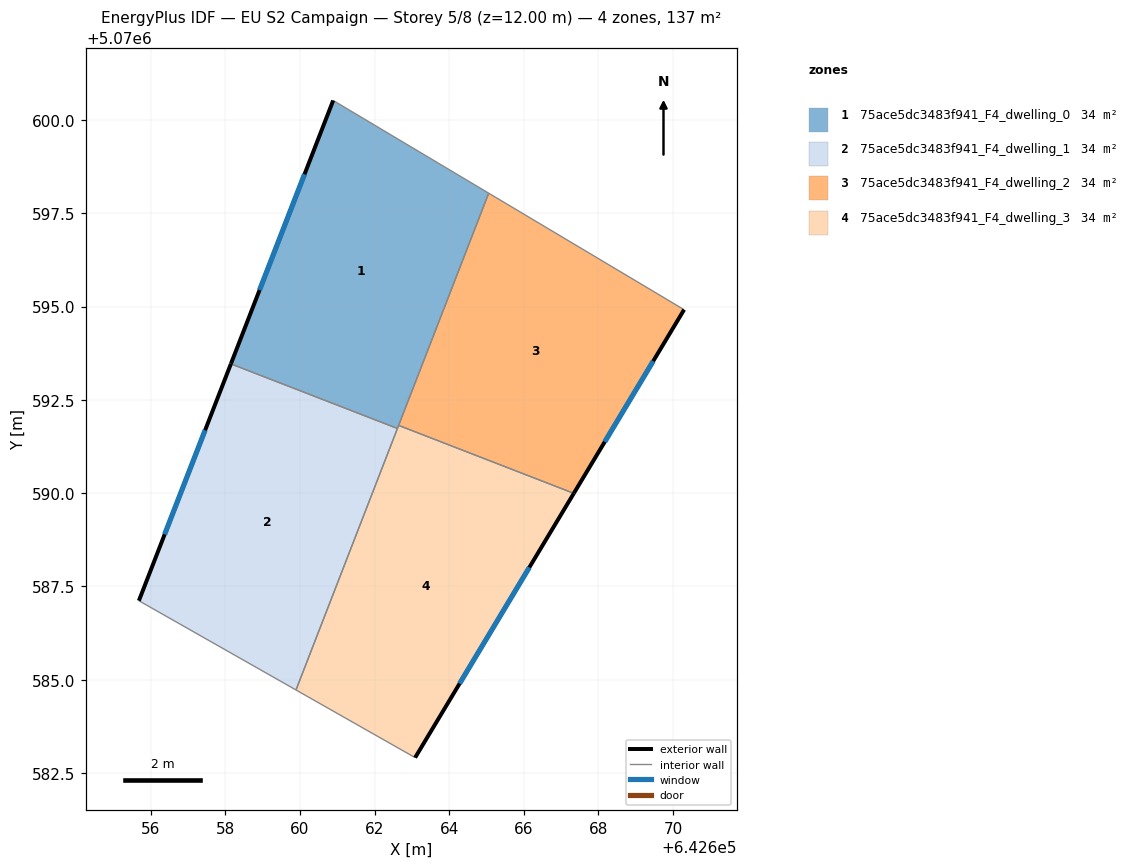
=== STOREY PLAN SPEC (per zone: floor XY polygon, exterior-wall plan segments, windows/doors) ===
zone 1: 75ace5dc3483f941_F4_dwelling_0  (34.3 m²)
  floor: (642665.06, 5070598.04) (642662.61, 5070591.73) (642658.15, 5070593.46) (642660.89, 5070600.53)
  exterior wall: (642660.89, 5070600.53) – (642658.15, 5070593.46)  [7.6 m]
    window: (642660.12, 5070598.55) – (642658.92, 5070595.44)  [4.4 m²]
  interior walls: 4
zone 2: 75ace5dc3483f941_F4_dwelling_1  (34.3 m²)
  floor: (642662.61, 5070591.73) (642659.89, 5070584.72) (642655.68, 5070587.12) (642658.15, 5070593.46)
  exterior wall: (642658.15, 5070593.46) – (642655.68, 5070587.12)  [6.8 m]
    window: (642657.46, 5070591.69) – (642656.37, 5070588.90)  [3.9 m²]
  interior walls: 3
zone 3: 75ace5dc3483f941_F4_dwelling_2  (34.3 m²)
  floor: (642670.30, 5070594.92) (642667.34, 5070590.00) (642662.65, 5070591.82) (642665.06, 5070598.04)
  exterior wall: (642667.34, 5070590.00) – (642670.30, 5070594.92)  [5.7 m]
    window: (642668.17, 5070591.37) – (642669.47, 5070593.54)  [3.3 m²]
  interior walls: 3
zone 4: 75ace5dc3483f941_F4_dwelling_3  (34.3 m²)
  floor: (642667.34, 5070590.00) (642663.09, 5070582.91) (642659.89, 5070584.72) (642662.65, 5070591.82)
  exterior wall: (642663.09, 5070582.91) – (642667.34, 5070590.00)  [8.3 m]
    window: (642664.28, 5070584.90) – (642666.15, 5070588.01)  [4.8 m²]
  interior walls: 4

=== DERIVED (storey summary) ===
Building: EU S2 Campaign
Storey: 5 of 8  (floor level z = 12.00 m)
Storey gross floor area: 137.3 m²
Zones on this storey: 4
  - 75ace5dc3483f941_F4_dwelling_0: floor 34.3 m²; exterior wall 7.6 m (22.7 m²); 1 window(s) 4.4 m²; WWR 19.3%
  - 75ace5dc3483f941_F4_dwelling_1: floor 34.3 m²; exterior wall 6.8 m (20.4 m²); 1 window(s) 3.9 m²; WWR 19.3%
  - 75ace5dc3483f941_F4_dwelling_2: floor 34.3 m²; exterior wall 5.7 m (17.2 m²); 1 window(s) 3.3 m²; WWR 19.3%
  - 75ace5dc3483f941_F4_dwelling_3: floor 34.3 m²; exterior wall 8.3 m (24.8 m²); 1 window(s) 4.8 m²; WWR 19.3%
Zone adjacency (shared interzone walls):
  - 75ace5dc3483f941_F4_dwelling_0 ↔ 75ace5dc3483f941_F4_dwelling_1
  - 75ace5dc3483f941_F4_dwelling_0 ↔ 75ace5dc3483f941_F4_dwelling_2
  - 75ace5dc3483f941_F4_dwelling_0 ↔ 75ace5dc3483f941_F4_dwelling_3
  - 75ace5dc3483f941_F4_dwelling_1 ↔ 75ace5dc3483f941_F4_dwelling_3
  - 75ace5dc3483f941_F4_dwelling_2 ↔ 75ace5dc3483f941_F4_dwelling_3